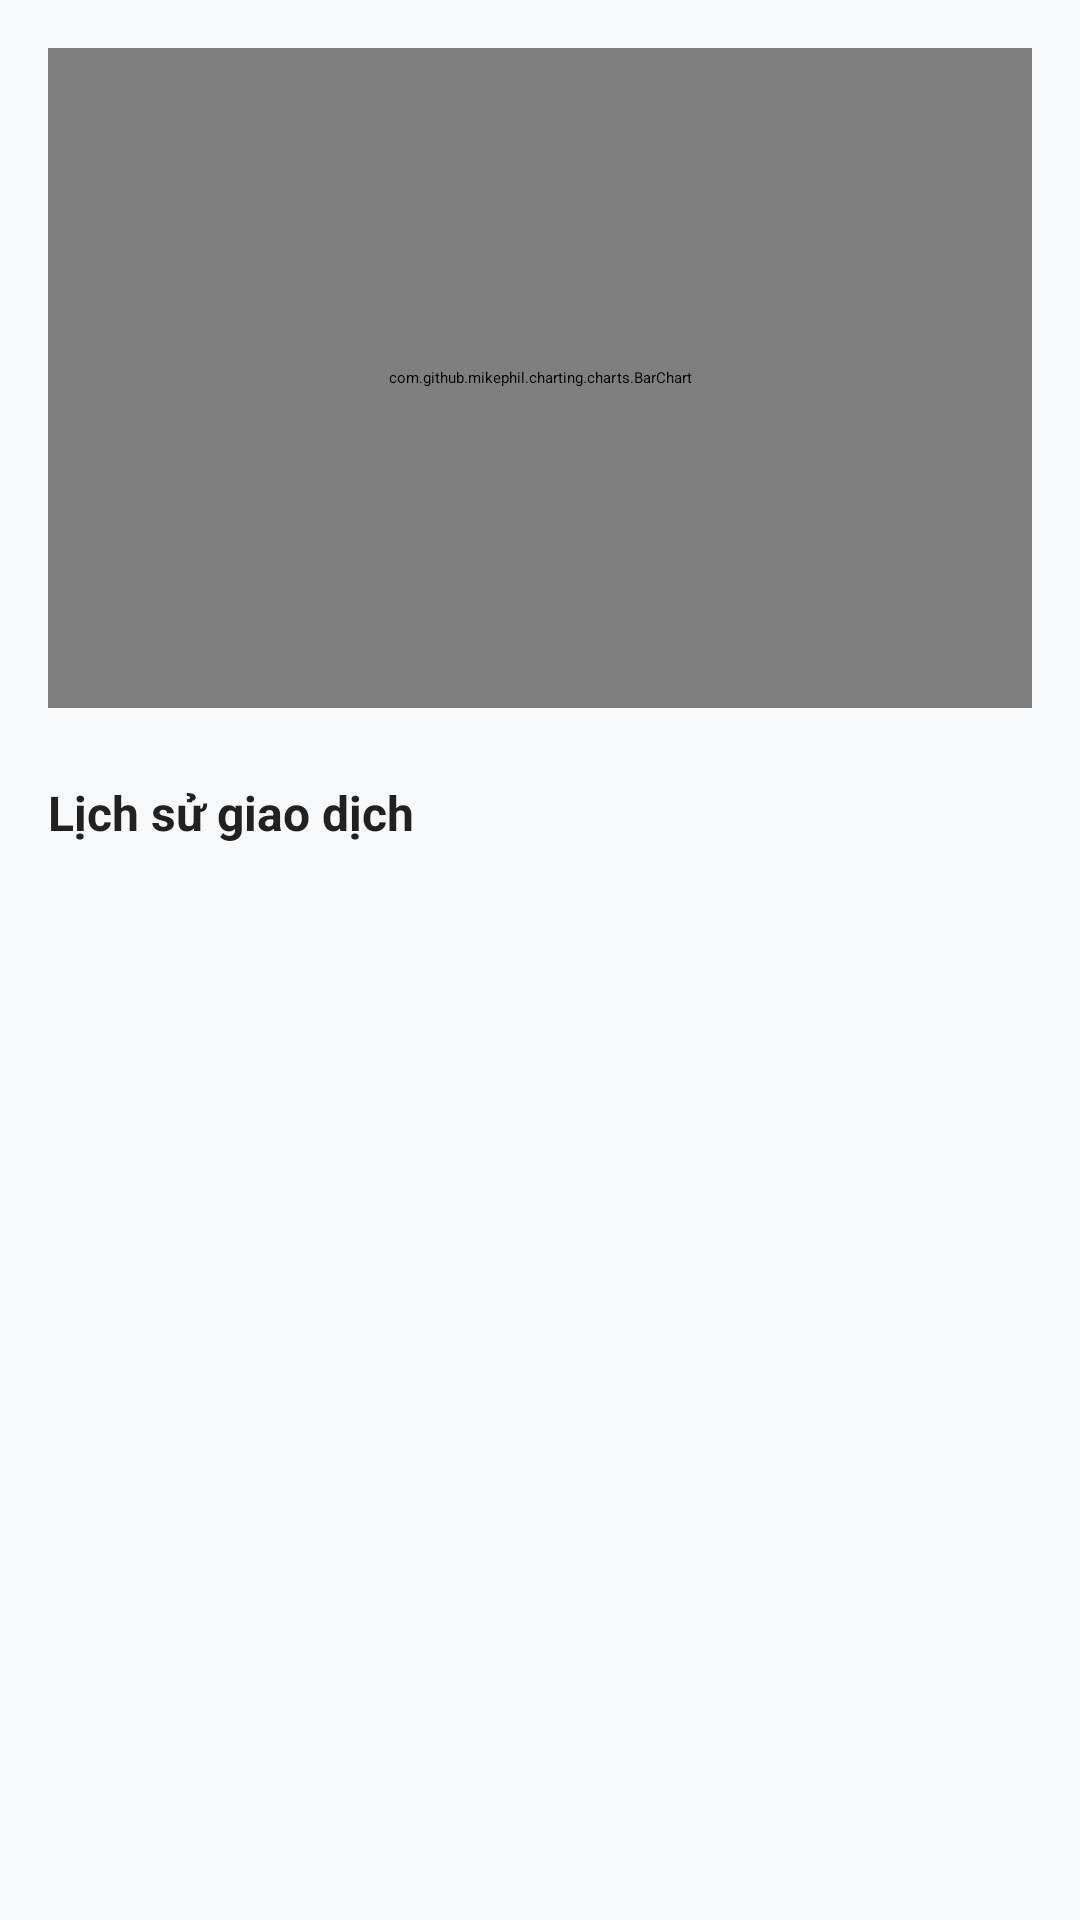

Android layout source for this screen:
<!-- AndroidManifest.xml: application theme Theme.MyApplication -->
<!-- res/layout/activity_category_detail.xml -->
<?xml version="1.0" encoding="utf-8"?>
<LinearLayout xmlns:android="http://schemas.android.com/apk/res/android"
    xmlns:app="http://schemas.android.com/apk/res-auto"
    xmlns:tools="http://schemas.android.com/tools"
    android:layout_width="match_parent"
    android:layout_height="match_parent"
    android:background="#F8F9FA"
    android:orientation="vertical"
    tools:context=".activity.analysis.CategoryDetailActivity">

    
    <LinearLayout
        android:layout_width="match_parent"
        android:layout_height="?attr/actionBarSize"
        android:gravity="center_vertical"
        android:orientation="horizontal"
        android:paddingHorizontal="16dp">

        <ImageView
            android:id="@+id/btn_back"
            android:layout_width="32dp"
            android:layout_height="32dp"
            android:background="?attr/selectableItemBackgroundBorderless"
            android:clickable="true"
            android:focusable="true"
            android:padding="4dp"
            android:src="@drawable/ic_chevron_left"
            app:tint="#212121" />

        <LinearLayout
            android:layout_width="0dp"
            android:layout_height="wrap_content"
            android:layout_marginStart="16dp"
            android:layout_weight="1"
            android:orientation="vertical">

            <TextView
                android:id="@+id/tv_category_name"
                android:layout_width="wrap_content"
                android:layout_height="wrap_content"
                android:textColor="#212121"
                android:textSize="20sp"
                android:textStyle="bold"
                tools:text="Ăn uống" />

            <TextView
                android:id="@+id/tv_time_range"
                android:layout_width="wrap_content"
                android:layout_height="wrap_content"
                android:layout_marginTop="2dp"
                android:textColor="#757575"
                android:textSize="13sp"
                tools:text="Tháng 8 2026" />
        </LinearLayout>
    </LinearLayout>

    <ScrollView
        android:layout_width="match_parent"
        android:layout_height="match_parent"
        android:fillViewport="true">

        <LinearLayout
            android:layout_width="match_parent"
            android:layout_height="wrap_content"
            android:orientation="vertical"
            android:paddingBottom="24dp">

            <com.github.mikephil.charting.charts.BarChart
                android:id="@+id/bar_chart"
                android:layout_width="match_parent"
                android:layout_height="220dp"
                android:layout_marginHorizontal="16dp"
                android:layout_marginTop="16dp"
                android:layout_marginBottom="24dp" />

            <TextView
                android:layout_width="match_parent"
                android:layout_height="wrap_content"
                android:layout_marginHorizontal="16dp"
                android:layout_marginBottom="12dp"
                android:text="Lịch sử giao dịch"
                android:textColor="#212121"
                android:textSize="16sp"
                android:textStyle="bold" />

            <androidx.recyclerview.widget.RecyclerView
                android:id="@+id/rv_transactions"
                android:layout_width="match_parent"
                android:layout_height="wrap_content"
                android:nestedScrollingEnabled="false"
                app:layoutManager="androidx.recyclerview.widget.LinearLayoutManager"
                tools:listitem="@layout/item_transaction_detail" />

            <TextView
                android:id="@+id/tv_empty"
                android:layout_width="match_parent"
                android:layout_height="wrap_content"
                android:layout_marginTop="24dp"
                android:gravity="center"
                android:text="Không có giao dịch nào"
                android:textColor="#9E9E9E"
                android:textSize="14sp"
                android:visibility="gone" />

        </LinearLayout>
    </ScrollView>

</LinearLayout>
<!-- res/layout/item_transaction_detail.xml (included above) -->
<?xml version="1.0" encoding="utf-8"?>
<androidx.constraintlayout.widget.ConstraintLayout xmlns:android="http://schemas.android.com/apk/res/android"
    xmlns:app="http://schemas.android.com/apk/res-auto"
    xmlns:tools="http://schemas.android.com/tools"
    android:layout_width="match_parent"
    android:layout_height="wrap_content"
    android:background="?attr/selectableItemBackground"
    android:padding="12dp">

    
    <ImageView
        android:id="@+id/img_category_icon"
        android:layout_width="44dp"
        android:layout_height="44dp"
        android:background="@drawable/bg_toggle_container"
        android:padding="10dp"
        app:layout_constraintBottom_toBottomOf="parent"
        app:layout_constraintStart_toStartOf="parent"
        app:layout_constraintTop_toTopOf="parent"
        tools:src="@drawable/ic_category_tag" />

    
    <LinearLayout
        android:id="@+id/layout_actions"
        android:layout_width="wrap_content"
        android:layout_height="wrap_content"
        android:gravity="center_vertical"
        android:orientation="horizontal"
        app:layout_constraintEnd_toEndOf="parent"
        app:layout_constraintTop_toTopOf="parent">

        
        <ImageView
            android:id="@+id/btn_edit"
            android:layout_width="24dp"
            android:layout_height="24dp"
            android:background="?attr/selectableItemBackgroundBorderless"
            android:padding="2dp"
            android:src="@drawable/ic_edit"
            app:tint="#1976D2" />

        
        <ImageView
            android:id="@+id/btn_delete"
            android:layout_width="24dp"
            android:layout_height="24dp"
            android:layout_marginStart="6dp"
            android:background="?attr/selectableItemBackgroundBorderless"
            android:padding="2dp"
            android:src="@drawable/ic_delete"
            app:tint="#D32F2F" />
    </LinearLayout>

    
    <TextView
        android:id="@+id/tv_amount"
        android:layout_width="wrap_content"
        android:layout_height="wrap_content"
        android:layout_marginTop="4dp"
        android:textColor="#D32F2F"
        android:textSize="14sp"
        android:textStyle="bold"
        app:layout_constraintBottom_toBottomOf="parent"
        app:layout_constraintEnd_toEndOf="parent"
        app:layout_constraintTop_toBottomOf="@id/layout_actions"
        tools:text="-120.000đ" />

    
    <LinearLayout
        android:layout_width="0dp"
        android:layout_height="wrap_content"
        android:layout_marginStart="12dp"
        android:layout_marginEnd="8dp"
        android:orientation="vertical"
        app:layout_constraintBottom_toBottomOf="parent"
        app:layout_constraintEnd_toStartOf="@id/layout_actions"
        app:layout_constraintStart_toEndOf="@id/img_category_icon"
        app:layout_constraintTop_toTopOf="parent">

        
        <TextView
            android:id="@+id/tv_note"
            android:layout_width="match_parent"
            android:layout_height="wrap_content"
            android:ellipsize="end"
            android:maxLines="1"
            android:textColor="#212121"
            android:textSize="15sp"
            android:textStyle="bold"
            tools:text="Ăn uống" />

        
        <TextView
            android:id="@+id/tv_category_name"
            android:layout_width="match_parent"
            android:layout_height="wrap_content"
            android:layout_marginTop="2dp"
            android:ellipsize="end"
            android:maxLines="1"
            android:textColor="#757575"
            android:textSize="12sp"
            tools:text="Phở Thìn" />

    </LinearLayout>

</androidx.constraintlayout.widget.ConstraintLayout>
<!-- resources referenced by this layout -->
<resources>
  <!-- drawable bg_toggle_container (drawable) -->
  <?xml version="1.0" encoding="utf-8"?>
  <shape xmlns:android="http://schemas.android.com/apk/res/android"
      android:shape="rectangle">
      <solid android:color="#EEEEEE" />
      <corners android:radius="14dp" />
  </shape>
</resources>
